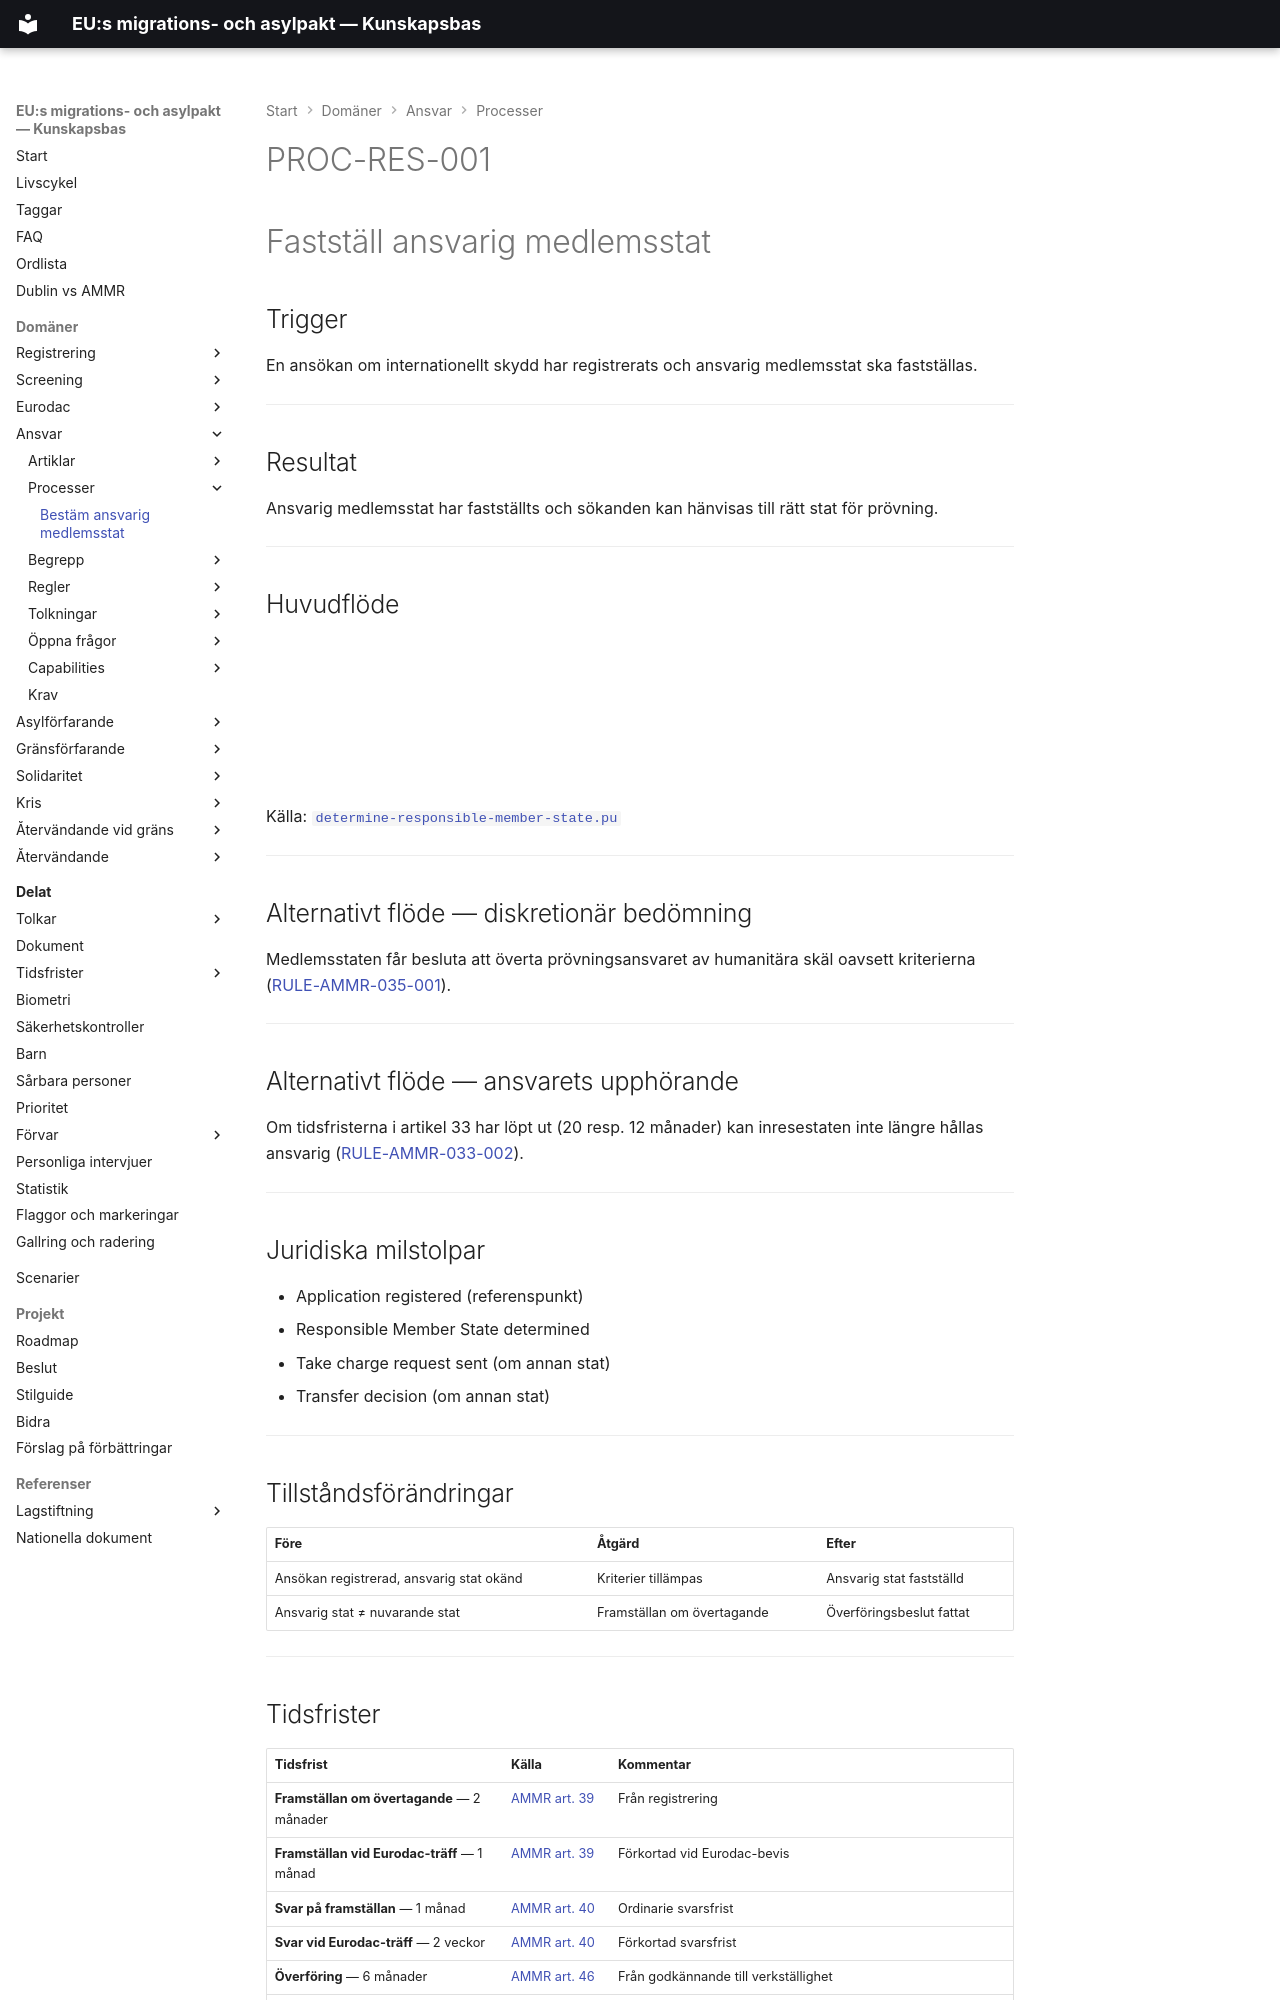

repository: chrhe894/migration_pact · page: domains/responsibility/processes/determine-responsible-member-state.html · generator: mkdocs

---
tags:
  - fastställ-ansvarig-medlemsstat
  - ansvar
  - process
---


# PROC-RES-001

# Fastställ ansvarig medlemsstat

## Trigger

En ansökan om internationellt skydd har registrerats och ansvarig medlemsstat ska fastställas.

---

## Resultat

Ansvarig medlemsstat har fastställts och sökanden kan hänvisas till rätt stat för prövning.

---

## Huvudflöde

<object type="image/svg+xml" data="../diagrams/determine-responsible-member-state.svg" width="100%"></object>

Källa: [`determine-responsible-member-state.pu`](../diagrams/determine-responsible-member-state.pu)

---

## Alternativt flöde — diskretionär bedömning

Medlemsstaten får besluta att överta prövningsansvaret av humanitära skäl oavsett kriterierna ([RULE-AMMR-035-001](../rules/rule-ammr-035-001.md)).

---

## Alternativt flöde — ansvarets upphörande

Om tidsfristerna i artikel 33 har löpt ut (20 resp. 12 månader) kan inresestaten inte längre hållas ansvarig ([RULE-AMMR-033-002](../rules/rule-ammr-033-002.md)).

---

## Juridiska milstolpar

- Application registered (referenspunkt)
- Responsible Member State determined
- Take charge request sent (om annan stat)
- Transfer decision (om annan stat)

---

## Tillståndsförändringar

| Före | Åtgärd | Efter |
|------|--------|-------|
| Ansökan registrerad, ansvarig stat okänd | Kriterier tillämpas | Ansvarig stat fastställd |
| Ansvarig stat ≠ nuvarande stat | Framställan om övertagande | Överföringsbeslut fattat |

---
